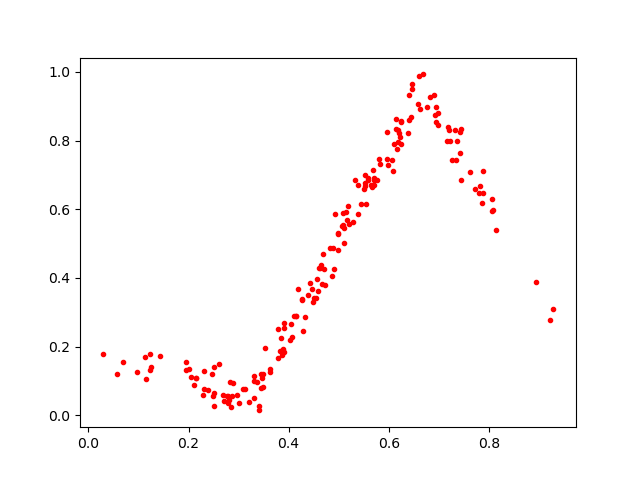

Source data for this figure (header and first rows):
0.7883018, 0.64846253
0.2518, 0.02808
0.6237, 0.8549
0.807, 0.6292
0.4035, 0.218
0.2781, 0.03605
0.5711, 0.6919
0.4654, 0.4375
0.2046, 0.1125
0.4978, 0.5277
0.4592, 0.3633
0.5139, 0.5923
0.2613, 0.1496
0.559, 0.6857
0.4187, 0.3677
0.6466, 0.9506
0.6098, 0.7905
0.5193, 0.6083
0.4394, 0.3513
0.5808, 0.7462
0.6951, 0.8528
0.5085, 0.5544
0.05782, 0.1202
0.5713, 0.6856
0.5529, 0.6771
0.8056, 0.5954
0.4571, 0.3957
0.5691, 0.7149
0.6916, 0.8733
0.2145, 0.1087
0.6762, 0.8975
0.2893, 0.09297
0.4464, 0.3675
0.4695, 0.471
0.454, 0.3417
0.559, 0.6899
0.6619, 0.8909
0.3897, 0.1944
0.3493, 0.08339
0.4156, 0.2899
0.3626, 0.1344
0.5336, 0.6854
0.3376, 0.09598
0.5442, 0.616
0.639, 0.8231
0.5388, 0.6713
0.3452, 0.1217
0.6409, 0.8597
0.2849, 0.02459
0.5974, 0.8252
0.6833, 0.9279
0.2705, 0.04246
0.7443, 0.8342
0.3401, 0.01443
0.9233, 0.2776
0.4906, 0.4254
0.7176, 0.8397
0.7728, 0.659
0.9293, 0.3089
0.09711, 0.1254
0.3538, 0.1972
... 128 more rows
